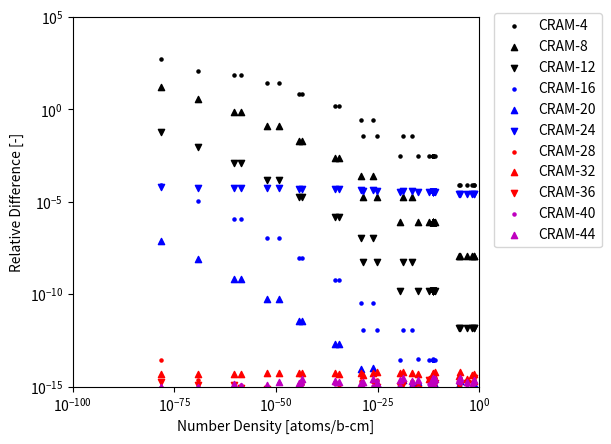

Here is the Python script that generated this plot:
import numpy as np
import matplotlib.pyplot as plt

number_densities = [4.9456999999505105e-02,4.9528812939409795e-13,2.5926238107509826e-20,2.3111082178040440e-29,6.8723276051511298e-16,4.6688131274148829e-02,1.7748234215156066e-05,5.1268653991963416e-12,5.1268653991412566e-12,5.1268653919325415e-12,5.1268654055325266e-12,5.1268653991627859e-12,5.1268654003021020e-12,5.1268579156073478e-12,5.1268654021946492e-12,8.4512219910721862e-06,1.0518948655256234e-03,5.0523160943240884e-12,2.2292593627157114e-02,5.8164896894202699e-26,1.3906482842358130e-11,7.8289405419469153e-30,2.3676854613701461e-17,1.3894700101693159e-19,6.9036939899591962e-27,2.7306844540565768e-35,2.6527746573133987e-36,2.9904746986349102e-44,3.6960996282079691e-45,7.3042536794402105e-53,4.9539880485359699e-50,2.5419044544619240e-59,4.0857590588161338e-61,6.4972784823024208e-70,5.2679255279159606e-79]

cram_4 = [8.652240692158544e-05,0.0031283768314629094,0.0031283827966675621,0.038024598254435681,0.0031283768950994858,8.6522406947057482e-05,8.6522407287051791e-05,0.0031283764735371626,0.003128376473162062,0.0031283764240959402,0.0031283765166637239,0.0031283764733079037,0.0031283764810636381,0.0031283255364776799,0.0031283764939456058,8.6522368150847125e-05,8.6522338604437521e-05,0.0031283763256186518,8.6522404794859764e-05,0.038024300572930478,0.0031283170547629323,0.28413647002966919,0.038024296638276119,0.038024640596122455,0.28413780348517453,1.5715839431942247,1.5715838964496902,7.0169054958041226,7.0169431967168068,26.094883859697006,26.094854439322972,77.336044462933089,77.336072108072116,126.97854123684651,518.52445962026718]

cram_8 = [1.1722651991274911e-08,7.9813110556713419e-07,7.9813407430244748e-07,1.81581537794926e-05,7.9813113923573744e-07,1.1722654160422558e-08,1.1722655294117165e-08,7.9813092916815816e-07,7.9813092854648998e-07,7.9813090477409188e-07,7.9813094961004844e-07,7.9813092838557744e-07,7.9813093261991843e-07,7.9810558893682741e-07,7.9813093988821752e-07,1.1722644897705758e-08,1.1722635605579323e-08,7.9813085490403598e-07,1.1722652438039965e-08,1.8157873734385196e-05,7.9810137026729599e-07,0.00024968993473882306,1.8157870032484238e-05,1.8158193614482287e-05,0.00024969224688459153,0.0024820661983976145,0.002482066052273078,0.019504233358593134,0.019504447635635008,0.12793608469405016,0.12793574088735846,0.72674069245110584,0.72674233216695905,3.671211794116632,16.822326860480246]

cram_12 = [1.5783924706257446e-12,1.5803502968332152e-10,1.5803710534995208e-10,5.2768954472729655e-09,1.5803756854138467e-10,1.5805973521350526e-12,1.5812218425912127e-12,1.5803626915284342e-10,1.5803674183726511e-10,1.5803658449856721e-10,1.5803611139662203e-10,1.580356389102462e-10,1.5803705692329754e-10,1.5802846421771778e-10,1.5803689930405143e-10,1.5815677214245231e-12,1.5796714139496933e-12,1.5803591471122425e-10,1.57935627667543e-12,5.2767746911912064e-09,1.5802835121293261e-10,1.0607792180458203e-07,5.2767725866581121e-09,5.2769141820472912e-09,1.0607939852817513e-07,1.5317826056007812e-06,1.5317824700449059e-06,1.7337253871984179e-05,1.7337540006058705e-05,0.00016213179147951058,0.00016213113934546102,0.0012979470164900431,0.0012979513759641544,0.009126349538360095,0.057469792606353758]

cram_16 = [9.8211087061157441e-16,2.7522396829689742e-14,2.8437216914326657e-14,1.2357042601006064e-12,3.027534129718869e-14,1.188977791921055e-15,2.8634948254096569e-15,2.9306328868233416e-14,2.9148767960652876e-14,2.99365725422228e-14,2.8833646108917339e-14,2.8203402513161916e-14,2.8991207046193147e-14,2.8361004818896353e-14,2.8991207035491245e-14,2.2049740095905899e-15,6.1842806235796424e-16,2.909921438791094e-14,9.3379362042299754e-16,1.237053877541691e-12,2.9392302101709929e-14,3.2718929887024907e-11,1.2362728979142449e-12,1.2376047604548206e-12,3.2720506152671174e-11,6.208225585127652e-10,6.2082298861424419e-10,9.2030207037255335e-09,9.2032244666028079e-09,1.1226492587658737e-07,1.122643206329197e-07,1.1667938171308877e-06,1.1667990670139255e-06,1.0594321999936005e-05,8.564813144861785e-05]

cram_20 = [1.4030155294451064e-15,2.0386960614584994e-16,1.1607027311970063e-15,6.0633182536830535e-16,1.721820358133954e-15,1.188977791921055e-15,1.9089965502731047e-15,1.5756090789372805e-15,1.4180481710587886e-15,1.5756090811696211e-15,4.7268272309700552e-16,1.1029263552633151e-15,1.1029263550182176e-15,4.7268341364827254e-16,1.2604872624126628e-15,1.2027130961403217e-15,8.2457074981061902e-16,7.9942896670085003e-16,1.556322700704996e-16,1.5788817837162618e-15,1.1617510712138313e-15,9.1284665271954303e-15,1.1713292010978212e-15,2.252395616115451e-15,1.0184627512201998e-14,1.9908574248670366e-13,1.9949203417609934e-13,3.637160022862547e-12,3.6370658140926175e-12,5.4791537411369696e-11,5.4791513159465074e-11,7.0180804000431502e-10,7.0181196004864093e-10,7.8321847859451339e-09,7.7589483556295703e-08]

cram_24 = [2.7475667284710828e-05,3.3044621806334826e-05,3.3044622687501975e-05,3.8203668269839978e-05,3.3044621813687194e-05,2.7475667282823459e-05,2.7475667282250502e-05,3.3044621750815401e-05,3.3044621751170444e-05,3.304462174422024e-05,3.3044621757874764e-05,3.3044621751661926e-05,3.3044621752196634e-05,3.3044614220830485e-05,3.3044621753863798e-05,2.7475667211596482e-05,2.7475667157638108e-05,3.3044621729742394e-05,2.7475667278488077e-05,3.8203662553077729e-05,3.3044612965621664e-05,4.2928024529789237e-05,3.8203662477811053e-05,3.8203669079089482e-05,4.2928028957355753e-05,4.720326164260083e-05,4.7203261609316148e-05,5.1024856930026468e-05,5.1024863594612561e-05,5.4397417600242825e-05,5.4397415914400964e-05,5.7333404742431825e-05,5.733340614542779e-05,5.9851760360279561e-05,6.1976321847592622e-05]

cram_28 = [0, 2.0386960614584994e-16,1.8571243699152102e-15,6.0633182536830535e-16,1.4348502984449617e-15,2.3779555838421101e-15,2.2907958603277256e-15,1.7331699868310086e-15,1.4180481710587886e-15,9.4536544870177264e-16,6.3024363079600739e-16,4.7268272368427795e-16,1.8907308943169444e-15,6.3024455153103005e-16,1.8907308936189942e-15,1.2027130961403217e-15,2.0614268745265475e-16,2.0785153134222101e-15,1.8675872408459951e-15,2.3683226755743926e-15,2.904377678034578e-15,1.96888493723823e-15,2.0823630241739045e-15,2.4256568173551011e-15,1.8706458695881224e-15,9.7878929442823816e-16,1.7631871707483528e-15,1.3318052079320934e-15,1.34693669626613e-15,7.6172179530017859e-16,7.6670090058582048e-16,8.6976485139846744e-16,6.7639180329712827e-16,2.3767909610874049e-15,2.6163724439867803e-14]

cram_32 = [1.9642217412231488e-15,2.650304879896049e-15,5.2231622903865283e-15,4.1230564125044766e-15,5.0219760445573657e-15,4.7559111676842201e-15,6.2996886159012458e-15,4.2541445131306577e-15,4.2541445131763659e-15,4.5692663353919014e-15,3.7814617847760442e-15,3.6239008815794638e-15,4.2541445122131249e-15,3.4663450334206651e-15,5.5146317730553994e-15,4.0090436538010729e-15,2.6798549368845116e-15,4.3169164201845901e-15,4.2020712919034889e-15,5.9208066889359819e-15,5.924930463190539e-15,5.5486757322168301e-15,5.7264983164782375e-15,6.4106644458670527e-15,5.196238526633673e-15,5.0897043310268388e-15,5.2895615122450583e-15,5.3272208317283734e-15,5.38774678506452e-15,5.2050989345512205e-15,5.3669063041007437e-15,4.8706831678314173e-15,4.9038405739041802e-15,5.1497137490227109e-15,5.1189895643219615e-15]

cram_36 = [2.8060310588902129e-15,2.4464352737501994e-15,1.0446324580773057e-15,3.6379909522098324e-16,7.1742514922248083e-16,1.4862222399013188e-16,1.3362975851911732e-15,3.1512181578745609e-16,1.1029263552679467e-15,9.4536544870177264e-16,7.8780453849500926e-16,1.8907308947371118e-15,0, 7.8780568941378756e-16,1.5756090780158285e-16,6.0135654807016086e-16,1.649141499621238e-15,7.9942896670085003e-16,1.556322700704996e-16,9.8680111482266365e-16,1.5102763925779805e-15,5.3696861924679006e-16,2.6029537802173806e-16,1.3860896099172006e-15,0, 0, 1.2594194076773948e-16,0, 3.367341740665325e-16,7.6172179530017859e-16,3.8335045029291024e-16,8.6976485139846744e-16,1.1836856557699745e-15,1.1883954805437024e-15,1.8200851784255863e-15]

cram_40 = [1.8239201882786383e-15,1.4270872430209495e-15,1.0446324580773057e-15,0, 8.6091017906697702e-16,1.3376000159111869e-15,1.5271972402184839e-15,1.2604872631498244e-15,6.3024363158168376e-16,6.3024363246784839e-16,1.5756090769900185e-16,0, 9.4536544715847218e-16,1.5756113788275751e-16,1.2604872624126628e-15,1.8040696442104826e-15,1.2368561247159285e-15,3.1977158668034002e-16,1.556322700704996e-16,1.9736022296453273e-15,1.7426266068207469e-15,7.1595815899572005e-16,1.0411815120869522e-15,2.252395616115451e-15,1.0392477053267346e-15,7.8303143554259052e-16,1.3853613484451343e-15,1.3318052079320934e-15,1.0102025221995975e-15,1.0156290604002381e-15,1.533401801171641e-15,1.2176707919578543e-15,8.4548975412141031e-16,9.9032956711975202e-16,9.1004258921279316e-16]

cram_44 = [1.4030155294451064e-16,8.1547842458339977e-16,2.205335189274312e-15,1.697729111031255e-15,2.2957604775119386e-15,2.2293333598519782e-15,3.0543944804369677e-15,1.4180481710435525e-15,2.2058527105358934e-15,2.6785354379883558e-15,1.2604872615920148e-15,2.5209745263161489e-15,2.6785354336156714e-15,2.205855930358605e-15,2.9936572482300741e-15,2.2049740095905899e-15,1.8552841870738925e-15,1.9186295200820402e-15,1.0894258904934972e-15,1.5788817837162618e-15,2.5558523566704286e-15,1.6109058577403702e-15,2.0823630241739045e-15,2.7721792198344013e-15,2.70204403384951e-15,1.7618207299708289e-15,2.1410129930515711e-15,2.497134764872675e-15,1.6836708703326625e-15,1.2695363255002975e-15,1.725077026318096e-15,1.0437178216781609e-15,1.3527836065942565e-15,9.9032956711975202e-16,9.1004258921279316e-16]

fig, ax = plt.subplots()

ax.scatter(number_densities, cram_4,   s=20, label='CRAM-4',  c='k', marker='.')
ax.scatter(number_densities, cram_8,   s=20, label='CRAM-8',  c='k', marker='^')
ax.scatter(number_densities, cram_12,  s=20, label='CRAM-12', c='k', marker='v')
ax.scatter(number_densities, cram_16,  s=20, label='CRAM-16', c='b', marker='.')
ax.scatter(number_densities, cram_20,  s=20, label='CRAM-20', c='b', marker='^')
ax.scatter(number_densities, cram_24,  s=20, label='CRAM-24', c='b', marker='v')
ax.scatter(number_densities, cram_28,  s=20, label='CRAM-28', c='r', marker='.')
ax.scatter(number_densities, cram_32,  s=20, label='CRAM-32', c='r', marker='^')
ax.scatter(number_densities, cram_36,  s=20, label='CRAM-36', c='r', marker='v')
ax.scatter(number_densities, cram_40,  s=20, label='CRAM-40', c='m', marker='.')
ax.scatter(number_densities, cram_44,  s=20, label='CRAM-44', c='m', marker='^')

#ax.scatter(fluence, dpa_err, s=16, label='DPA Difference')
ax.set_xscale('log')
ax.set_yscale('log')
ax.legend(bbox_to_anchor=(1.02,1.03), loc='upper left')
ax.set_xlabel("Number Density [atoms/b-cm]")
ax.set_ylabel("Relative Difference [-]")
xticks = [1e-100, 1e-75, 1e-50, 1e-25, 1e0]
#xticks = [1e-50, 1e-40, 1e-30, 1e-20, 1e-10, 1e0]
#xticks = [1e-25, 1e-20, 1e-15, 1e-10, 1e-5, 1e0]
ax.set_xticks(xticks)
yticks = [1e-15, 1e-10, 1e-5, 1e0, 1e5]
#yticks = [1e-15, 1e-12, 1e-9, 1e-6, 1e-3, 1e0]
#yticks = [1e-15, 1e-14, 1e-13, 1e-12, 1e-11, 1e-10]
ax.set_yticks(yticks)
plt.xlim([1e-100, 1e0])
#plt.xlim([1e-50, 1e0])
plt.ylim([1e-15, 1e5])
#plt.ylim([1e-15, 1e-10])
#plt.locator_params(axis='x', numticks=10)
plt.subplots_adjust(right=0.76)
plt.show()

fig.savefig("all_cram_35_1s.pdf", format='PDF', bbox_inches='tight')
